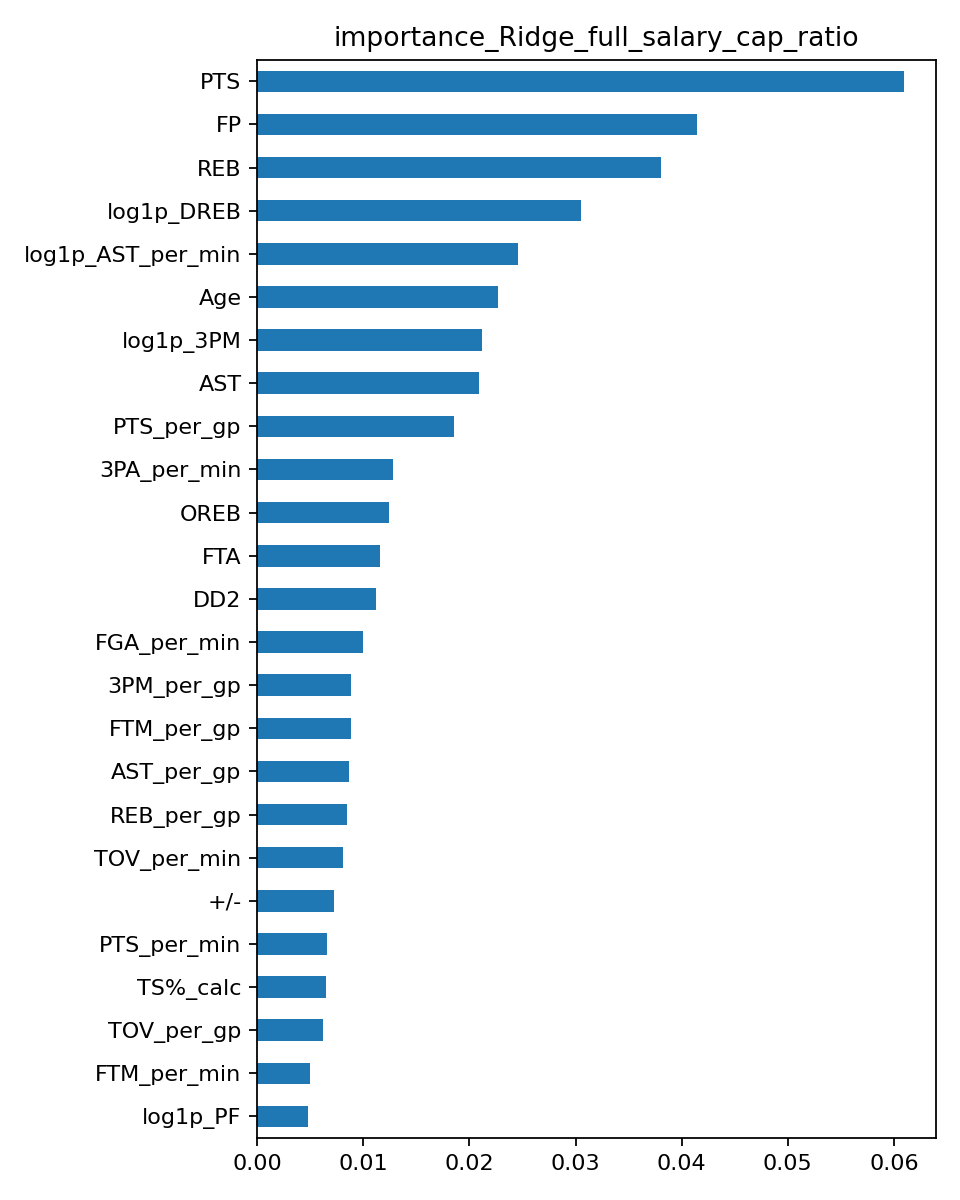

Values plotted in this chart, from the file beside it:
, importance
PTS, 0.06092
FP, 0.04146
REB, 0.03808
log1p_DREB, 0.03052
log1p_AST_per_min, 0.02454
Age, 0.02269
log1p_3PM, 0.0212
AST, 0.02093
PTS_per_gp, 0.01852
3PA_per_min, 0.01283
OREB, 0.01242
FTA, 0.01155
DD2, 0.01124
FGA_per_min, 0.00993
3PM_per_gp, 0.008865
FTM_per_gp, 0.008864
AST_per_gp, 0.008676
REB_per_gp, 0.008431
TOV_per_min, 0.008051
+/-, 0.007276
PTS_per_min, 0.006628
TS%_calc, 0.006531
TOV_per_gp, 0.006219
FTM_per_min, 0.004937
log1p_PF, 0.004776
Min, 0.004609
GP, 0.004229
OREB_per_min, 0.004138
FG%, 0.003701
BLK_per_gp, 0.002783
TOV, 0.002076
W, 0.001611
PF_per_min, 0.001577
DREB_per_min, 0.001569
STL, 0.001552
FT%, 0.001476
DREB_share, 0.00142
BLK, 0.001156
STL_per_gp, 0.001013
3P%, 0.0001164
